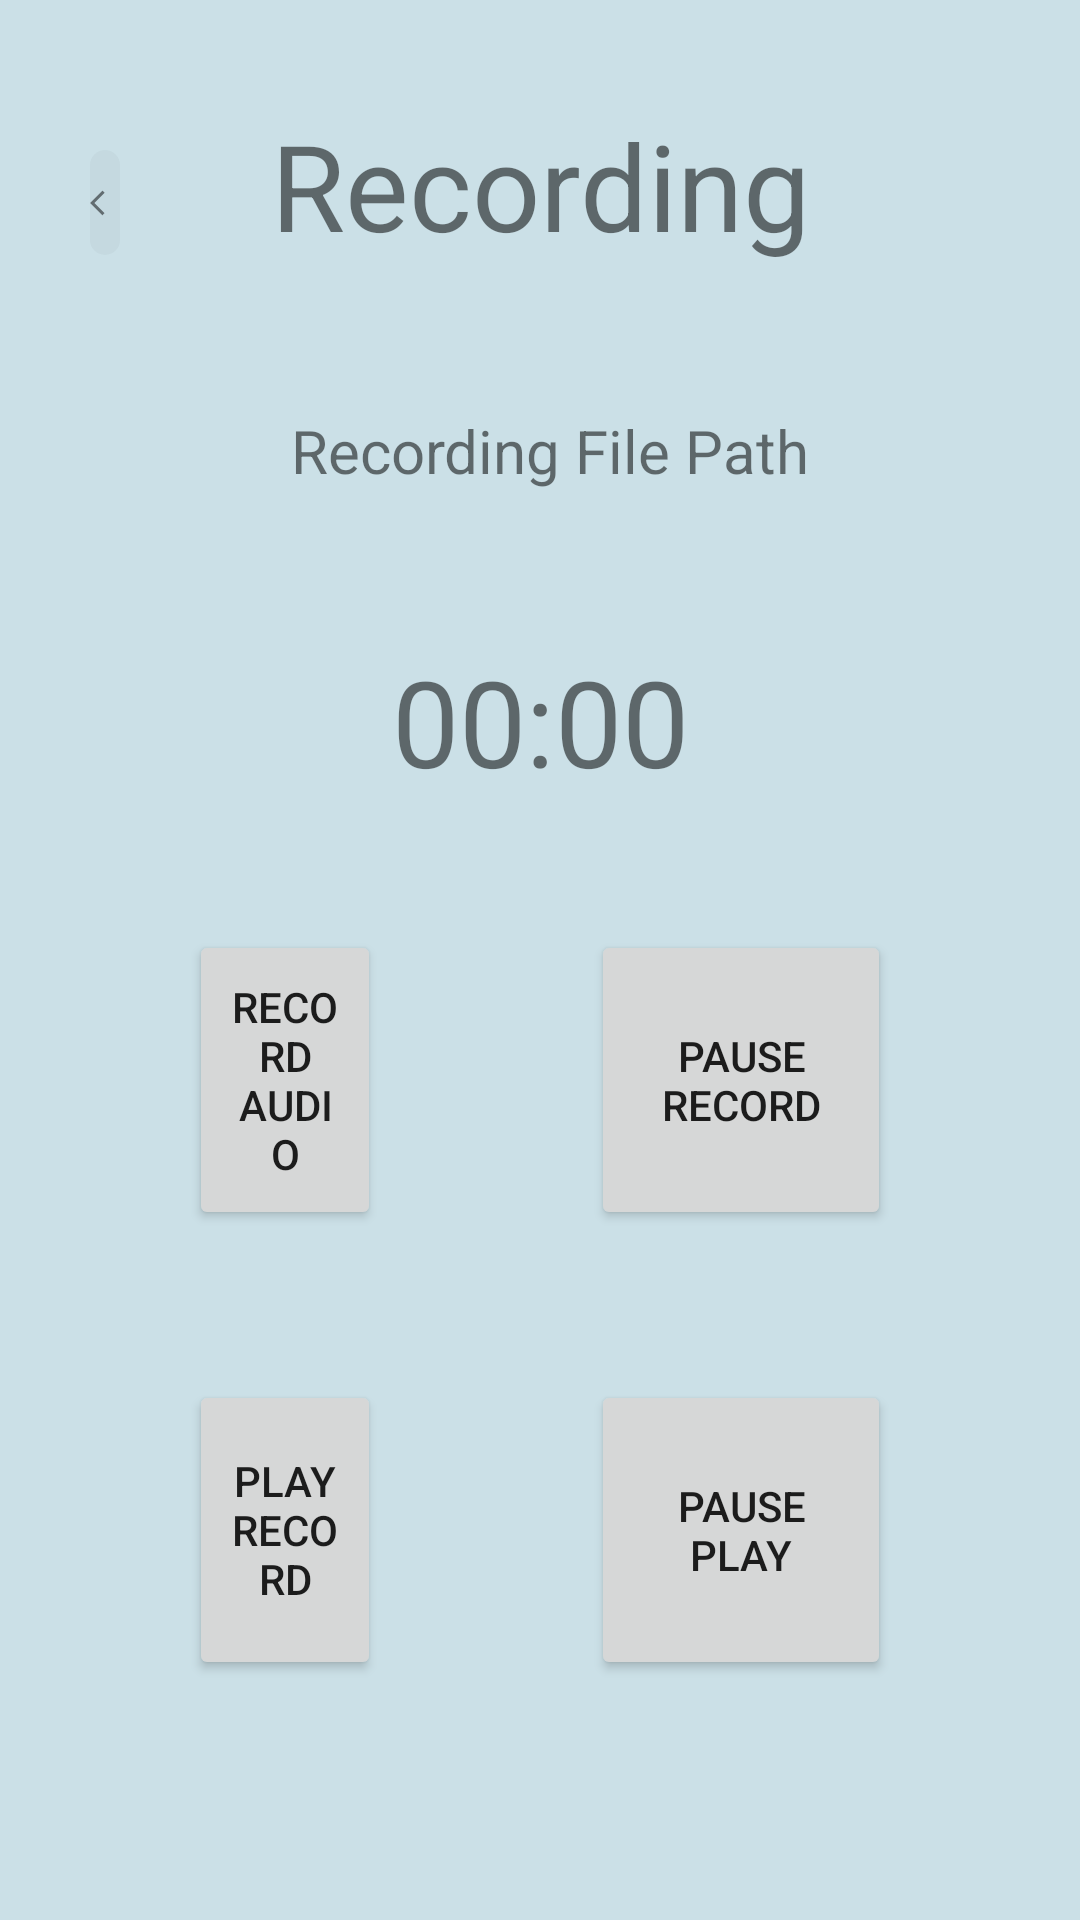

Android layout source for this screen:
<!-- AndroidManifest.xml: application theme Theme.Chatapp -->
<!-- res/layout/activity_recording.xml -->
<?xml version="1.0" encoding="utf-8"?>
<RelativeLayout xmlns:android="http://schemas.android.com/apk/res/android"
    xmlns:app="http://schemas.android.com/apk/res-auto"
    xmlns:tools="http://schemas.android.com/tools"
    android:layout_width="match_parent"
    android:layout_height="match_parent"
    android:background="@color/theme_color"
    tools:context=".CHAT.Chat">


    <ImageView
        android:id="@+id/backBtn"
        android:layout_width="35dp"
        android:layout_height="35dp"
        android:layout_alignParentStart="true"
        android:layout_alignParentTop="true"
        android:layout_alignParentEnd="true"
        android:layout_centerHorizontal="true"
        android:layout_marginStart="30dp"
        android:layout_marginTop="50dp"
        android:layout_marginEnd="320dp"
        android:background="@drawable/round_back_light_10"
        android:src="@drawable/back_btn" />

    <Button
        android:id="@+id/main_record"

        android:layout_width="100dp"
        android:layout_height="100dp"
        android:layout_above="@+id/play_record"
        android:layout_alignParentStart="true"
        android:layout_marginStart="63dp"
        android:layout_marginEnd="70dp"
        android:layout_marginBottom="50dp"
        android:layout_toStartOf="@+id/pause_record"
        android:text="Record Audio" />

    <Button
        android:id="@+id/pause_record"
        android:layout_width="100dp"
        android:layout_height="100dp"
        android:layout_above="@+id/pause_play"
        android:layout_alignParentEnd="true"
        android:layout_marginEnd="63dp"
        android:layout_marginBottom="50dp"
        android:layout_toStartOf="@id/play_record"
        android:text="Pause record" />

    <Button
        android:id="@+id/play_record"
        android:layout_width="100dp"
        android:layout_height="100dp"
        android:layout_alignParentStart="true"
        android:layout_alignParentBottom="true"
        android:layout_marginStart="63dp"
        android:layout_marginEnd="70dp"
        android:layout_marginBottom="80dp"
        android:layout_toStartOf="@+id/pause_play"
        android:text="Play Record" />

    <Button
        android:id="@+id/pause_play"
        android:layout_width="100dp"
        android:layout_height="100dp"
        android:layout_alignParentEnd="true"
        android:layout_alignParentBottom="true"
        android:layout_marginEnd="63dp"
        android:layout_marginBottom="80dp"
        android:text="Pause Play" />


    <TextView
        android:id="@+id/recording"
        android:layout_width="243dp"
        android:layout_height="wrap_content"
        android:layout_alignParentStart="true"
        android:layout_alignParentTop="true"
        android:layout_alignParentEnd="true"
        android:layout_marginStart="75dp"
        android:layout_marginTop="35dp"
        android:layout_marginEnd="75dp"
        android:text="Recording"
        android:textAlignment="center"
        android:textSize="40sp" />

    <TextView
        android:id="@+id/recording_path"
        android:layout_width="300dp"
        android:layout_height="wrap_content"
        android:layout_above="@+id/timer"
        android:layout_alignParentStart="true"
        android:layout_alignParentEnd="true"
        android:layout_centerHorizontal="true"
        android:layout_marginStart="50dp"
        android:layout_marginEnd="43dp"
        android:layout_marginBottom="50dp"
        android:maxWidth="300dp"
        android:text="Recording File Path"
        android:textAlignment="center"
        android:textSize="20sp" />

    <TextView
        android:id="@+id/timer"
        android:layout_width="wrap_content"
        android:layout_height="wrap_content"
        android:layout_above="@+id/main_record"
        android:layout_alignParentStart="true"
        android:layout_alignParentEnd="true"
        android:layout_marginStart="10dp"
        android:layout_marginEnd="10dp"
        android:layout_marginBottom="43dp"
        android:text="00:00"
        android:textAlignment="center"
        android:textSize="40dp" />



</RelativeLayout>
<!-- resources referenced by this layout -->
<resources>
  <color name="theme_color">#3179</color>
  <!-- drawable back_btn (drawable) -->
  <vector
      android:autoMirrored="true"
      android:height="24dp"
      android:viewportHeight="24"
      android:viewportWidth="24"
      android:width="24dp"
      xmlns:android="http://schemas.android.com/apk/res/android">
      <path android:fillColor="#80000000"
          android:pathData="M11.67,3.87L9.9,2.1 0,12l9.9,9.9 1.77,-1.77L3.54,12z"/>
  </vector>
  <!-- drawable round_back_light_10 (drawable) -->
  <?xml version="1.0" encoding="utf-8"?>
  <shape xmlns:android="http://schemas.android.com/apk/res/android">
      android:shape="rectangle">
  
      <corners android:radius="10dp"/>
      <solid android:color="#08080000"/>
  
  </shape>
  <style name="Theme.Chatapp" parent="Theme.AppCompat.DayNight.DarkActionBar">
          
          <item name="colorPrimary">#331FA1CC</item>
          <item name="colorPrimaryVariant">#331B108E</item>
          <item name="colorOnPrimary">@color/white</item>
          
          <item name="colorSecondary">#2C8F86</item>
          <item name="colorSecondaryVariant">#F4238F</item>
          <item name="colorOnSecondary">#8B8585</item>
          
          <item name="android:statusBarColor" tools:targetApi="l">#33683B7A</item>
          
      </style>
  <color name="white">#FFFFFFFF</color>
</resources>
